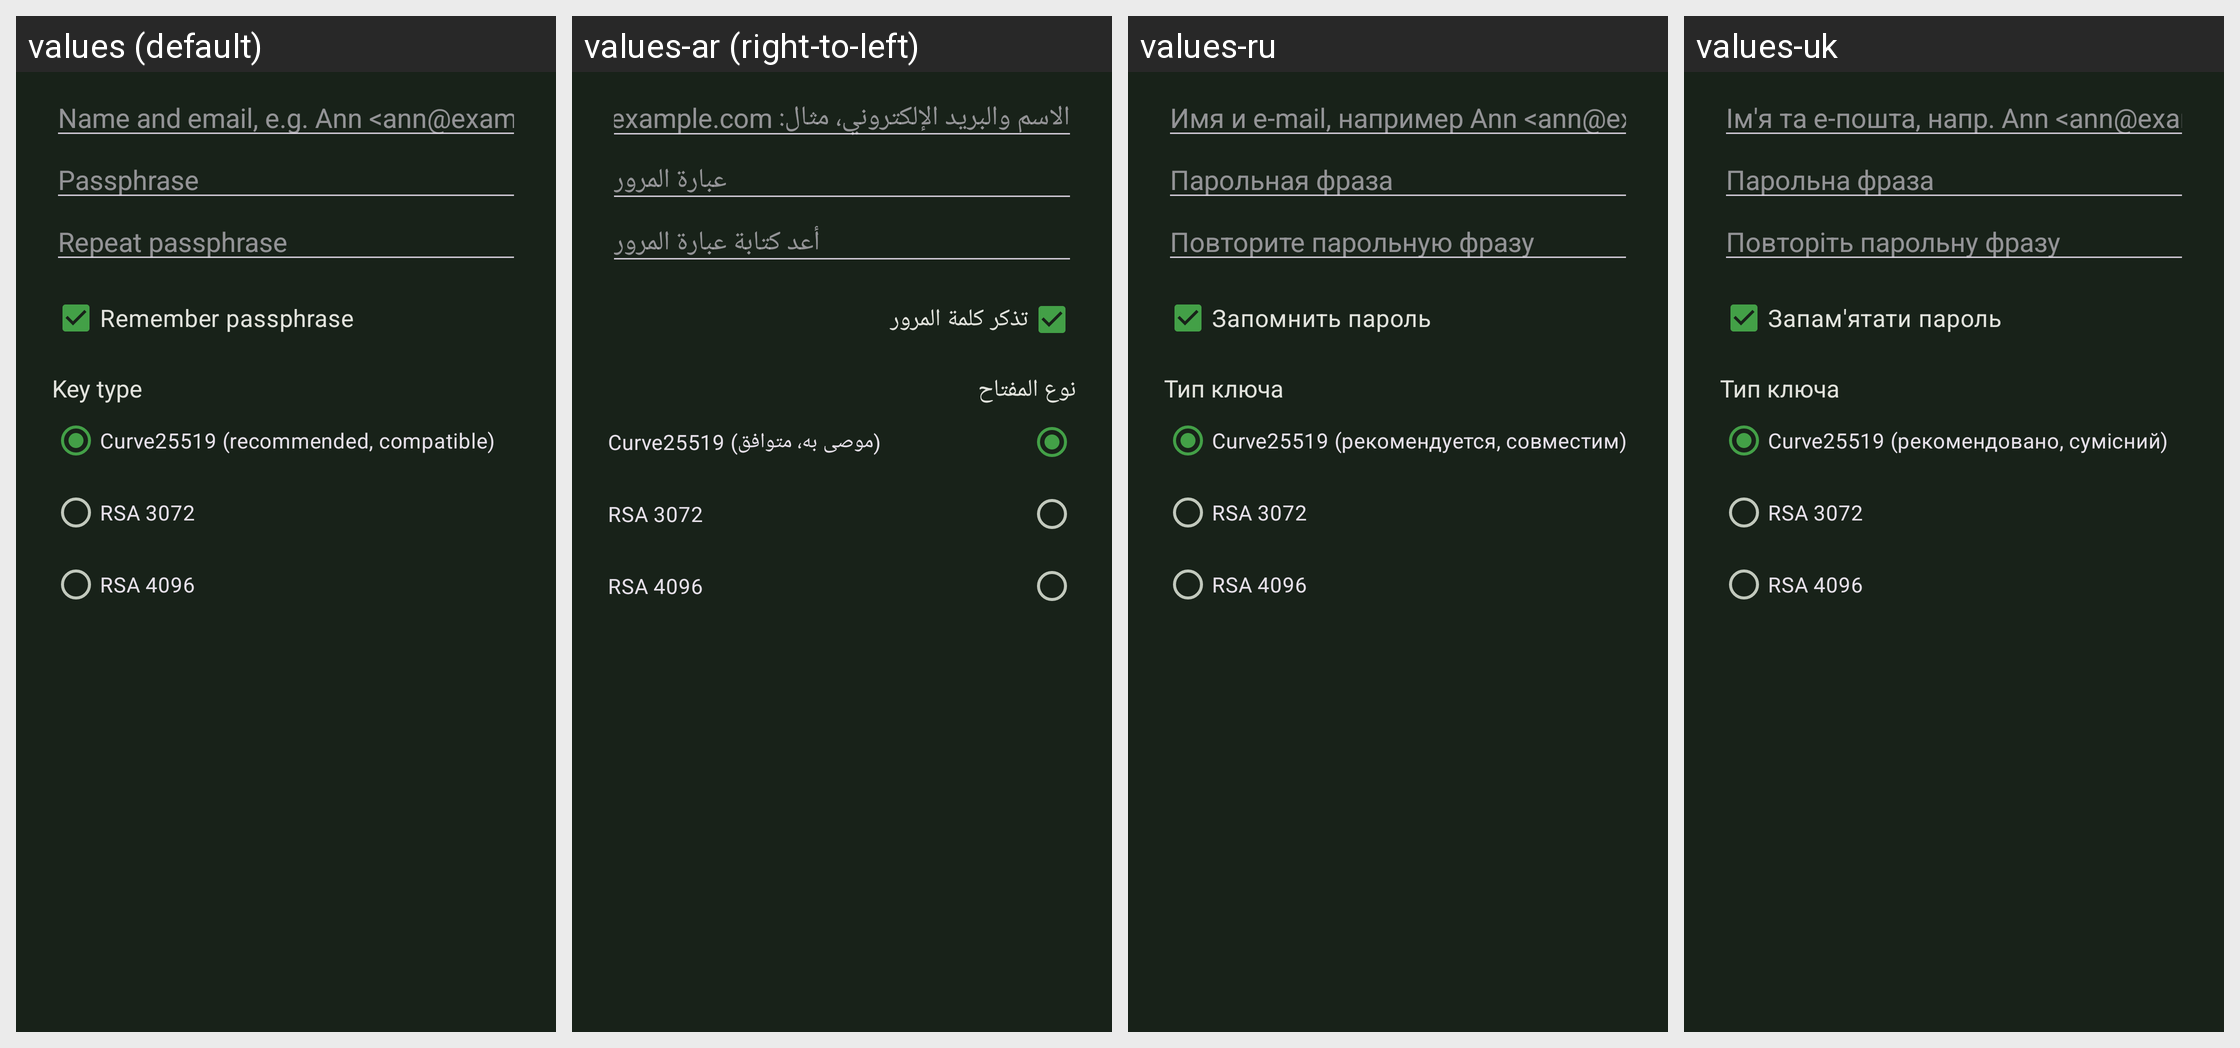

Here is an Android app screen in its default locale and in the app's own translations. Write out the translated-string differences for the strings that appear on this screen.
Android screen res/layout/dialog_pgp_generate.xml rendered under 4 locales, left to right: values (default), values-ar (right-to-left), values-ru, values-uk. Device: Nexus 5 (rendered at 1080×1920; each locale shown at half size, 540×960, under a caption strip naming it); theme KeePassPNStyle.Night.
Other locales in the repository, not shown: values-az, values-be, values-bg, values-bn, values-bn-rBD, values-ca, values-cs, values-da, values-de, values-el, values-en-rGB, values-eo, values-es, values-et, values-eu, values-fa, values-fi, values-fil, values-fr, values-gl, values-hi, values-hr, values-hu, values-in, values-it, values-iw, values-ja, values-jv, values-kk, values-ko, values-lt, values-lv, values-mk, values-ml, values-mr, values-my, values-nb, values-nl, values-nn, values-or, values-pa, values-pl, values-pt, values-pt-rBR, values-pt-rPT, values-ro, values-sk, values-sl, values-sq, values-sr, values-sv, values-ta, values-te, values-th, values-tok, values-tr, values-tt, values-ur, values-uz, values-vi, values-zh-rCN, values-zh-rTW.
Strings drawn on this screen, with the default value and each locale's value (text and hints the layout hard-codes, and strings that could not be matched under every locale, appear in the picture but are not listed):

pgp_user_id_hint
  values: Name and email, e.g. Ann <ann@example.com>
  values-ar: الاسم والبريد الإلكتروني، مثال: Ann <ann@example.com>
  values-ru: Имя и e-mail, например Ann <ann@example.com>
  values-uk: Ім'я та е-пошта, напр. Ann <ann@example.com>

pgp_passphrase_hint
  values: Passphrase
  values-ar: عبارة المرور
  values-ru: Парольная фраза
  values-uk: Парольна фраза

pgp_passphrase_repeat_hint
  values: Repeat passphrase
  values-ar: أعد كتابة عبارة المرور
  values-ru: Повторите парольную фразу
  values-uk: Повторіть парольну фразу

pgp_generate_remember
  values: Remember passphrase
  values-ar: تذكر كلمة المرور
  values-ru: Запомнить пароль
  values-uk: Запам'ятати пароль

pgp_key_type_title
  values: Key type
  values-ar: نوع المفتاح
  values-ru: Тип ключа
  values-uk: Тип ключа

pgp_key_type_curve25519
  values: Curve25519 (recommended, compatible)
  values-ar: Curve25519 (موصى به، متوافق)
  values-ru: Curve25519 (рекомендуется, совместим)
  values-uk: Curve25519 (рекомендовано, сумісний)

pgp_key_type_rsa3072
  values: RSA 3072
  values-ar: RSA 3072
  values-ru: RSA 3072
  values-uk: RSA 3072

pgp_key_type_rsa4096
  values: RSA 4096
  values-ar: RSA 4096
  values-ru: RSA 4096
  values-uk: RSA 4096
